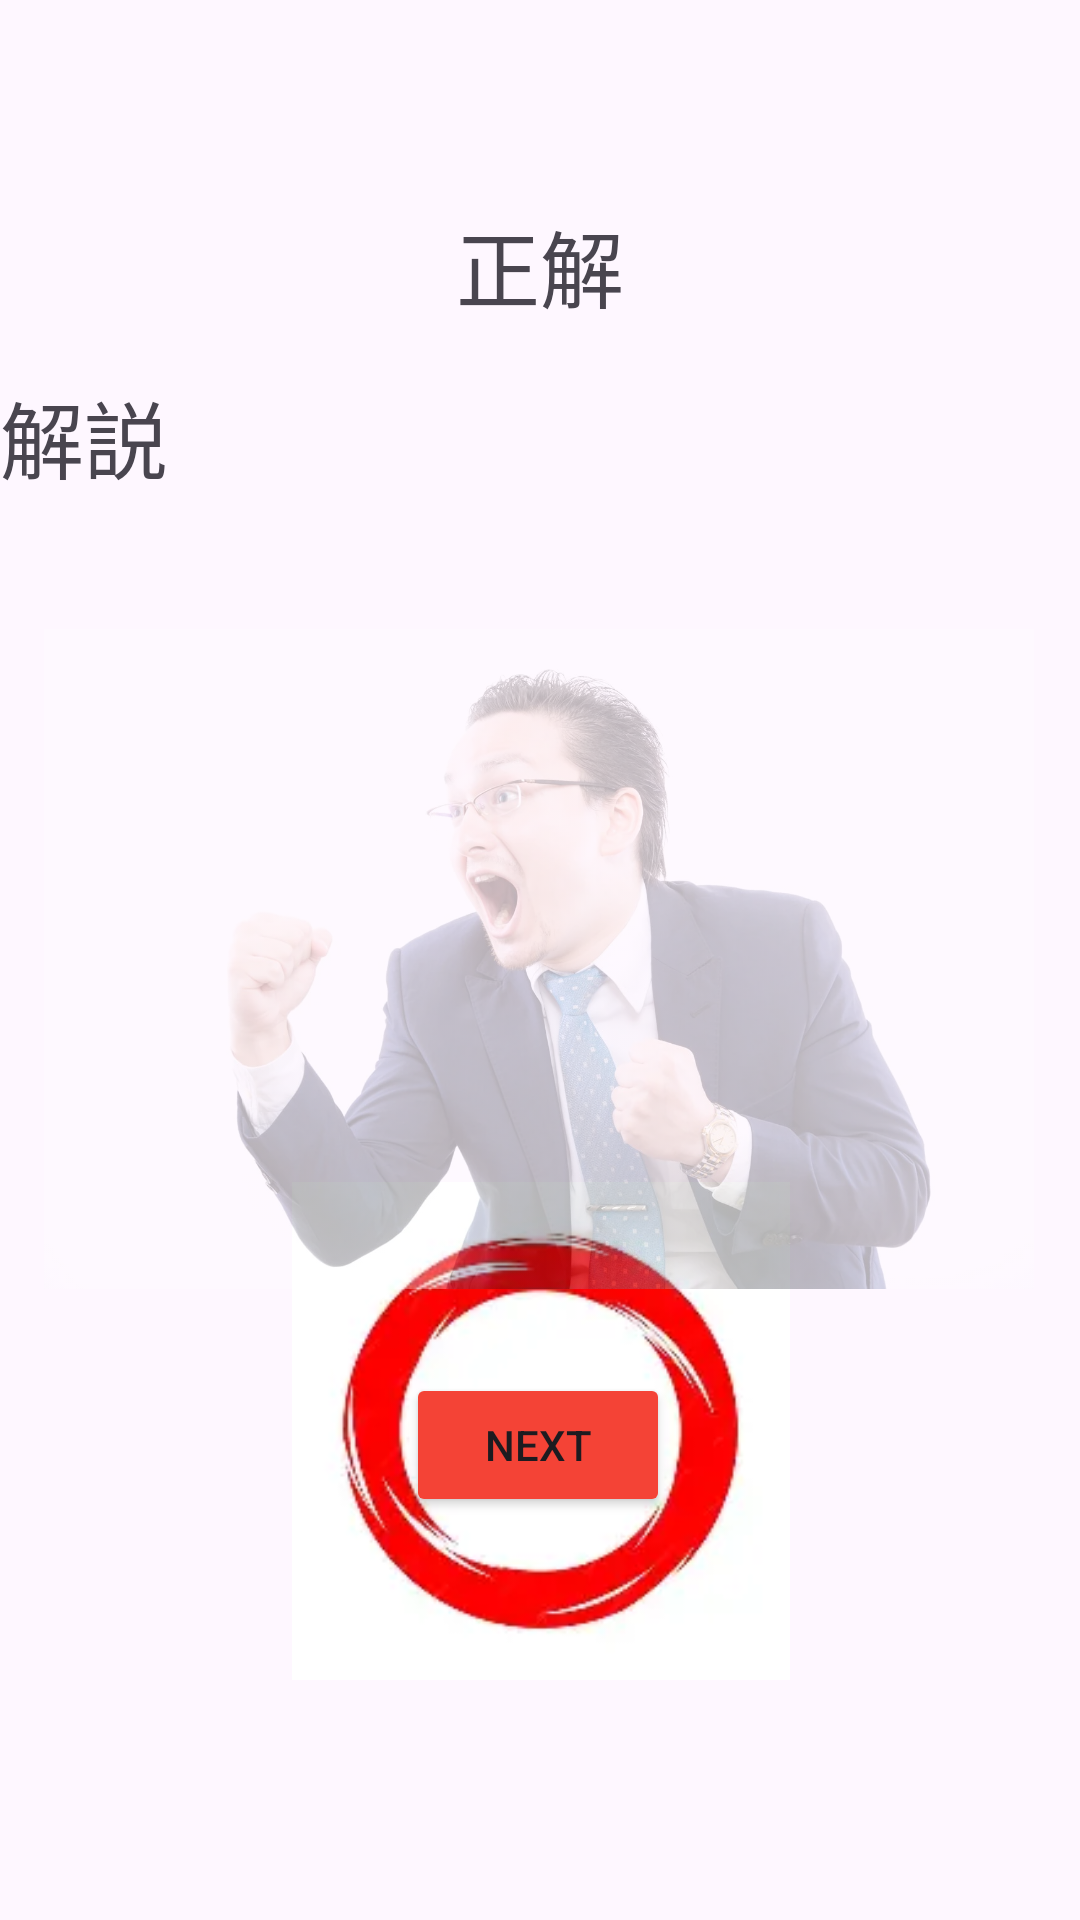

Layout XML and referenced resources for this Android screen:
<!-- AndroidManifest.xml: application theme Theme.Mr_Q -->
<!-- res/layout/activity_collect.xml -->
<?xml version="1.0" encoding="utf-8"?>
<androidx.constraintlayout.widget.ConstraintLayout xmlns:android="http://schemas.android.com/apk/res/android"
    xmlns:app="http://schemas.android.com/apk/res-auto"
    xmlns:tools="http://schemas.android.com/tools"
    android:id="@+id/collect"
    android:layout_width="match_parent"
    android:layout_height="match_parent"
    tools:context=".collectActivity">

    <ImageView
        android:id="@+id/imageView"
        android:layout_width="169dp"
        android:layout_height="166dp"
        app:layout_constraintBottom_toBottomOf="parent"
        app:layout_constraintEnd_toEndOf="parent"
        app:layout_constraintStart_toStartOf="parent"
        app:layout_constraintTop_toTopOf="parent"
        app:layout_constraintVertical_bias="0.831"
        app:srcCompat="@drawable/img_3" />

    <Button
        android:id="@+id/collect_button"
        android:layout_width="wrap_content"
        android:layout_height="wrap_content"
        android:backgroundTint="#F44336"
        android:text="Next"
        app:layout_constraintBottom_toBottomOf="parent"
        app:layout_constraintEnd_toEndOf="parent"
        app:layout_constraintHorizontal_bias="0.498"
        app:layout_constraintStart_toStartOf="parent"
        app:layout_constraintTop_toTopOf="parent"
        app:layout_constraintVertical_bias="0.773" />

    <TextView
        android:id="@+id/collect_result"
        android:layout_width="wrap_content"
        android:layout_height="0dp"
        android:layout_marginTop="68dp"
        android:text="正解"
        android:textSize="28sp"
        app:layout_constraintEnd_toEndOf="parent"
        app:layout_constraintStart_toStartOf="parent"
        app:layout_constraintTop_toTopOf="parent" />

    <TextView
        android:id="@+id/textView2"
        android:layout_width="0dp"
        android:layout_height="wrap_content"
        android:layout_marginTop="16dp"
        android:text="解説"
        android:textSize="28sp"
        app:layout_constraintEnd_toEndOf="parent"
        app:layout_constraintHorizontal_bias="0.0"
        app:layout_constraintStart_toStartOf="parent"
        app:layout_constraintTop_toBottomOf="@+id/collect_result" />

    <ImageView
        android:id="@+id/imageView3"
        android:layout_width="330dp"
        android:layout_height="508dp"
        android:alpha="0.3"
        app:layout_constraintBottom_toBottomOf="parent"
        app:layout_constraintEnd_toEndOf="parent"
        app:layout_constraintHorizontal_bias="0.493"
        app:layout_constraintStart_toStartOf="parent"
        app:layout_constraintTop_toTopOf="parent"
        app:layout_constraintVertical_bias="0.497"
        app:srcCompat="@drawable/img" />



</androidx.constraintlayout.widget.ConstraintLayout>
<!-- resources referenced by this layout -->
<resources>
  <!-- drawable img: png bitmap (drawable, 1039161 bytes) -->
  <!-- drawable img_3: png bitmap (drawable, 29109 bytes) -->
  <style name="Theme.Mr_Q" parent="Base.Theme.Mr_Q" />
  <style name="Base.Theme.Mr_Q" parent="Theme.Material3.DayNight.NoActionBar">
          
          
      </style>
</resources>
